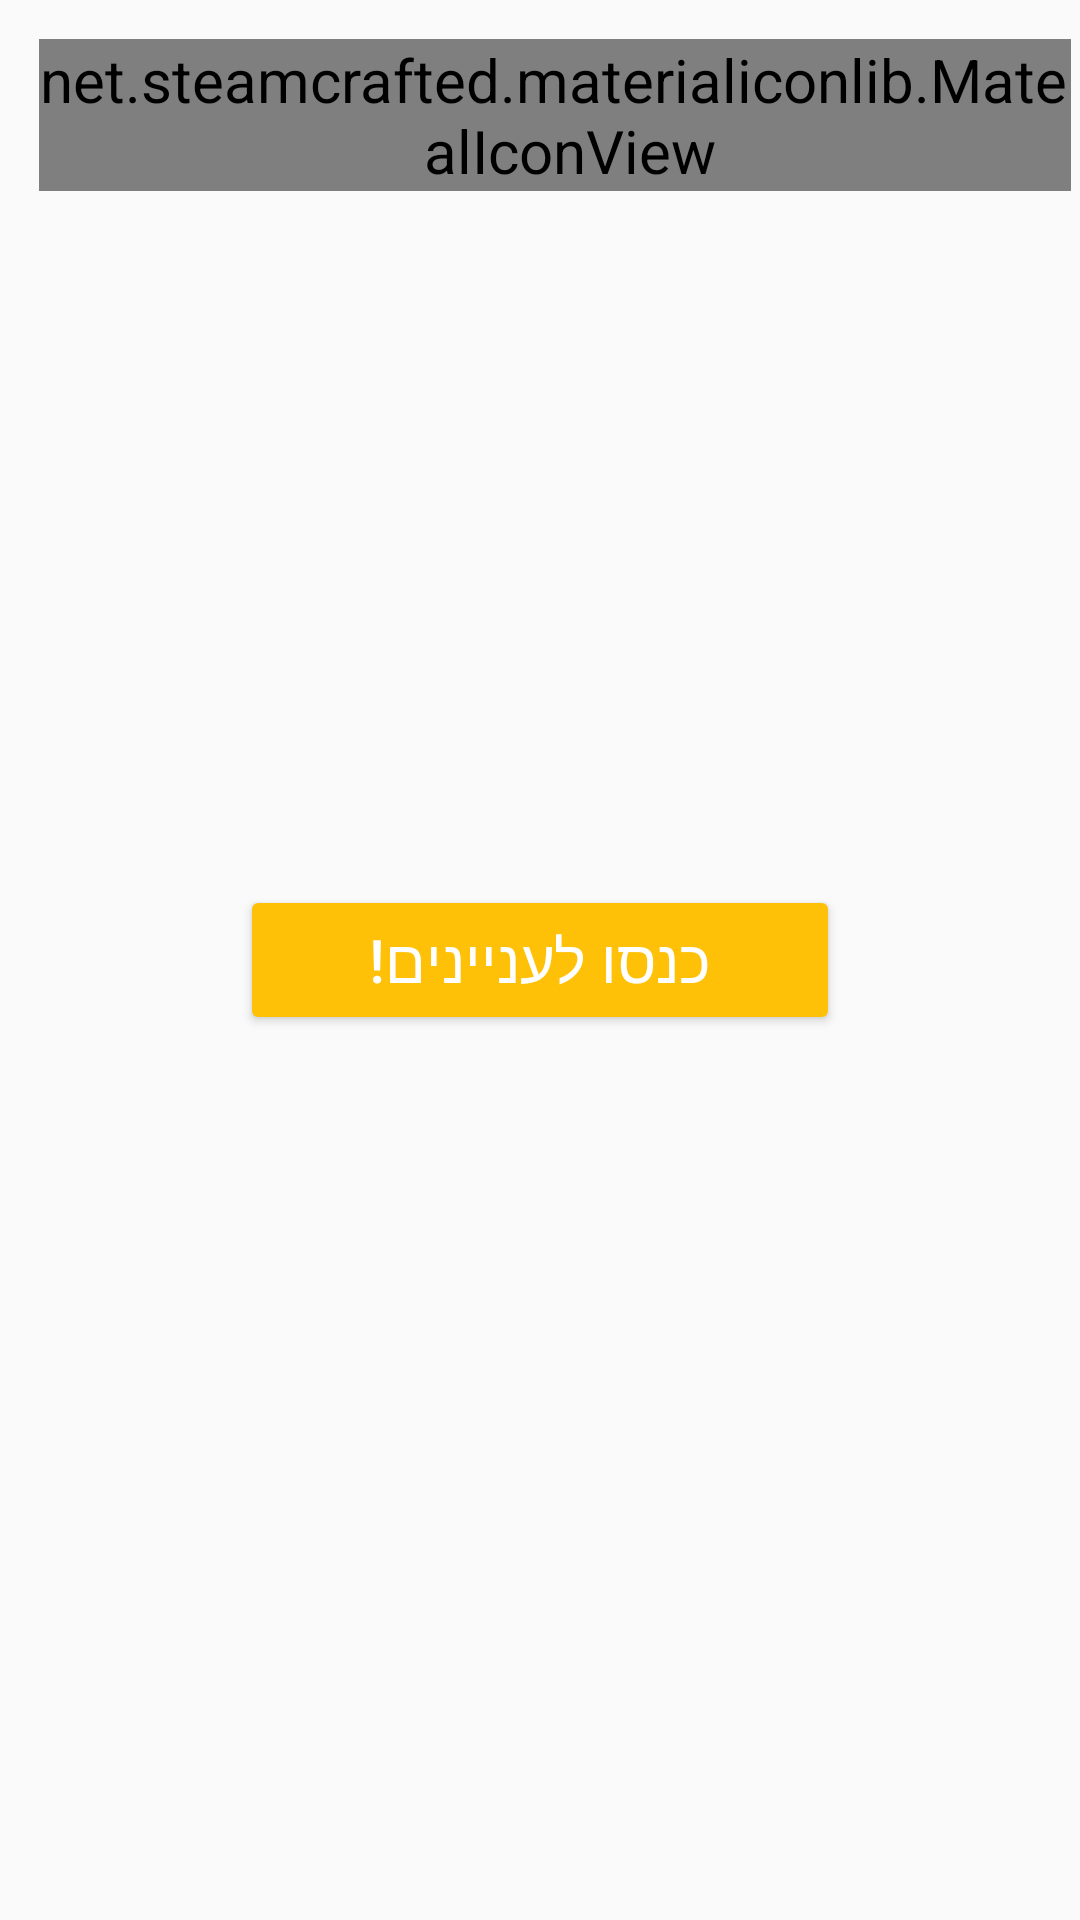

This screen was rendered from an Android layout file. Write that file and the resources it references.
<!-- AndroidManifest.xml: application theme AppTheme -->
<!-- res/layout/activity_main.xml -->
<?xml version="1.0" encoding="utf-8"?>
<androidx.constraintlayout.widget.ConstraintLayout xmlns:android="http://schemas.android.com/apk/res/android"
    xmlns:app="http://schemas.android.com/apk/res-auto"
    xmlns:tools="http://schemas.android.com/tools"
    android:layout_width="match_parent"
    android:layout_height="match_parent"
    tools:context=".MainActivity">
<ImageView
    android:layout_width="match_parent"
    android:layout_height="match_parent"
    android:src="@raw/image3"
    android:scaleType="centerCrop"
    android:alpha="0.8"
    android:layout_margin="0dp"
    android:cropToPadding="false"
    android:adjustViewBounds="true"
    android:padding="0dp"    />

    <net.steamcrafted.materialiconlib.MaterialIconView
        android:layout_width="wrap_content"
        android:layout_height="wrap_content"
        app:layout_constraintTop_toTopOf="parent"
        android:id="@+id/registration"
        app:layout_constraintLeft_toLeftOf="parent"
        app:materialIconSize="50dp"
        app:materialIcon="login"
        app:materialIconColor="@color/colorPrimary"
        android:layout_margin="10dp"
        />

    <Button
        app:layout_constraintBottom_toBottomOf="parent"
        app:layout_constraintTop_toTopOf="parent"
        app:layout_constraintRight_toRightOf="parent"
        app:layout_constraintLeft_toLeftOf="parent"
        android:layout_width="200dp"
        android:layout_height="50dp"
        android:id="@+id/main_events"
        android:text="כנסו לעניינים!"
        android:textSize="20sp" />

</androidx.constraintlayout.widget.ConstraintLayout>
<!-- resources referenced by this layout -->
<resources>
  <color name="colorPrimary">#FFC107</color>
  <style name="AppTheme" parent="Theme.AppCompat.Light.DarkActionBar">
          
          <item name="windowActionBar">false</item>
          <item name="windowNoTitle">true</item>
          <item name="android:windowFullscreen">false</item>
  
          <item name="colorPrimary">@color/colorPrimary</item>
          <item name="colorPrimaryDark">@color/colorPrimaryDark</item>
          <item name="colorAccent">@color/colorAccent</item>
          <item name="android:layoutDirection">rtl</item>
          <item name="android:layout_margin">3dp</item>
  
          <item name="android:textSize">20sp</item>
          <item name="android:buttonStyle">@style/Widget.AppCompat.Button.Colored</item>
  
      </style>
  <color name="colorPrimaryDark">#FFA000</color>
  <color name="colorAccent">#FFC107</color>
</resources>
